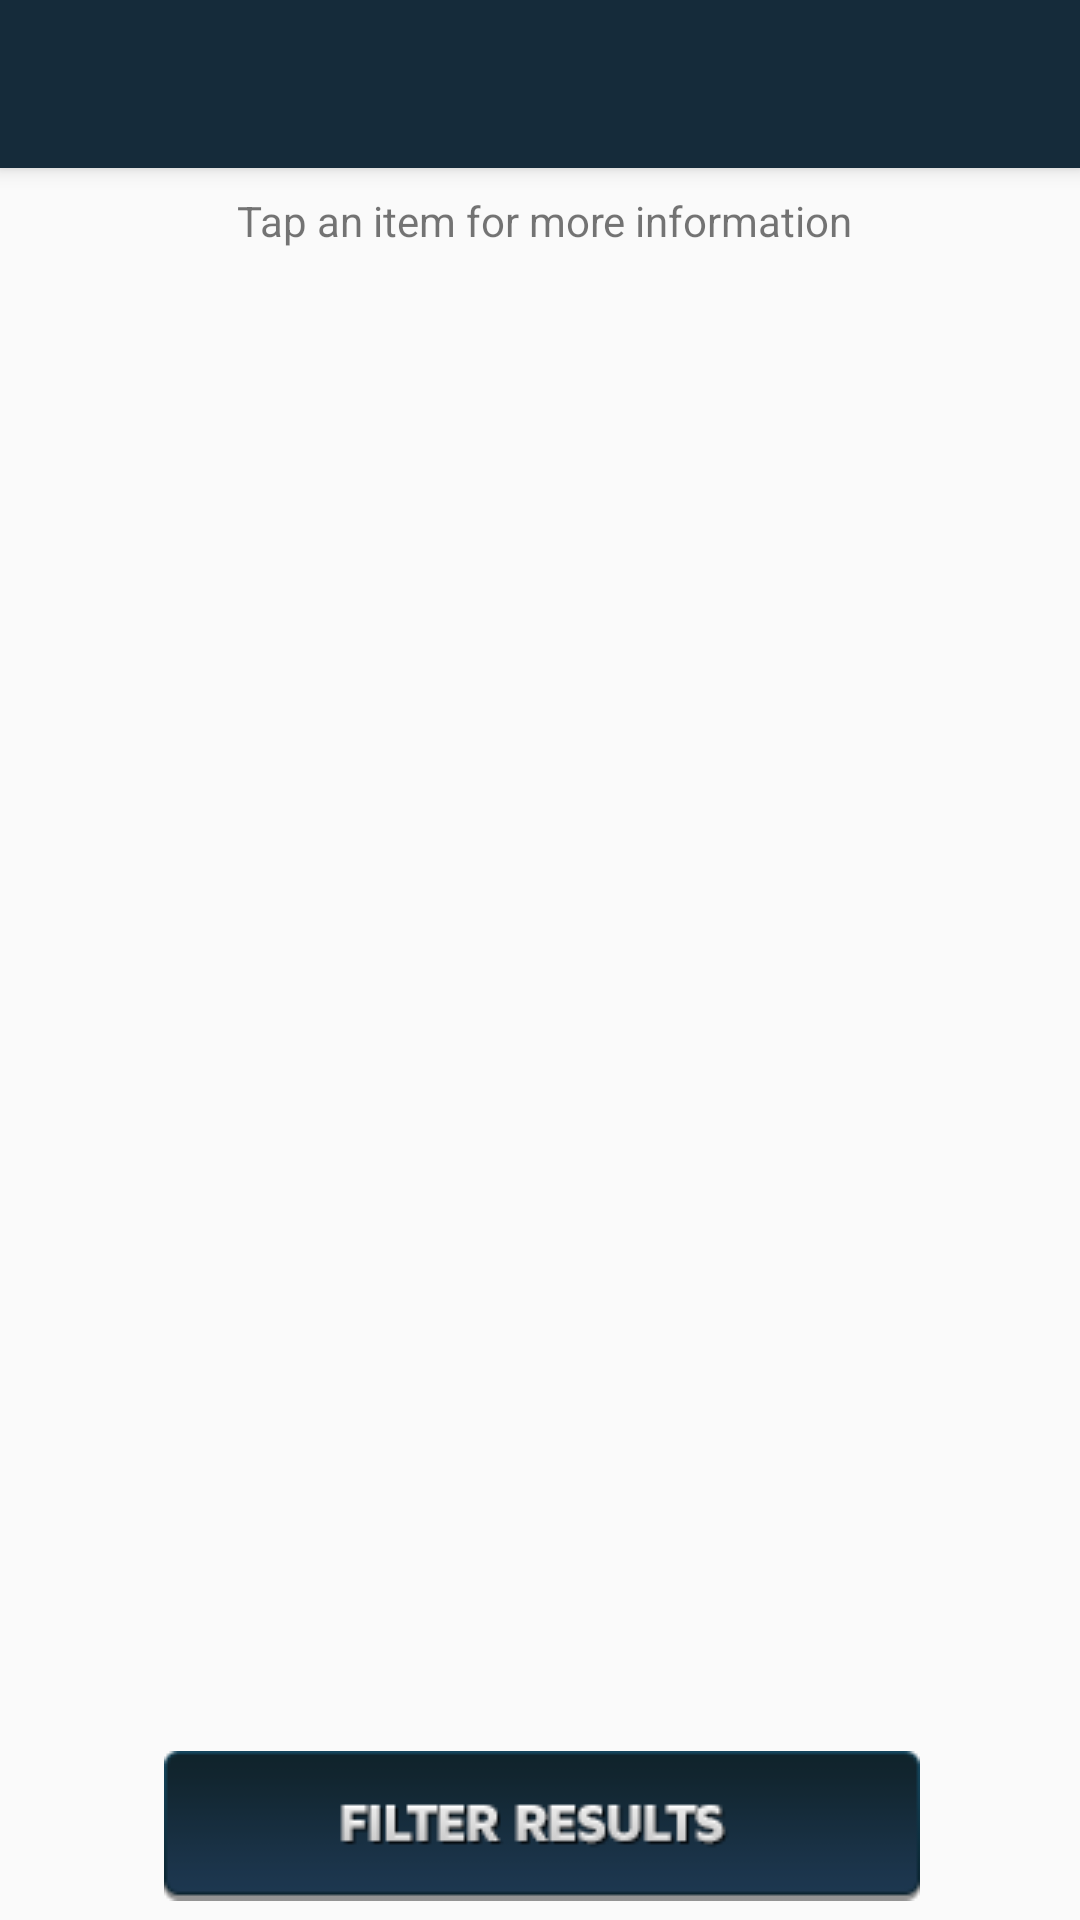

The Android layout XML behind this screen, and the referenced resources:
<!-- AndroidManifest.xml: application theme Theme.AppCompat.Light.NoActionBar -->
<!-- res/layout/activity_search_results.xml -->
<?xml version="1.0" encoding="utf-8"?>
<android.support.constraint.ConstraintLayout xmlns:android="http://schemas.android.com/apk/res/android"
    xmlns:app="http://schemas.android.com/apk/res-auto"
    xmlns:tools="http://schemas.android.com/tools"
    android:layout_width="match_parent"
    android:layout_height="match_parent"
    tools:context="com.bizdev.recipeapp.cookitup.SearchResults">

    <android.support.v7.widget.Toolbar
        android:id="@+id/toolbar"
        android:layout_width="0dp"
        android:layout_height="56dp"
        android:layout_alignParentLeft="true"
        android:layout_alignParentStart="true"
        android:layout_alignParentTop="true"
        android:background="@color/colorPrimary"
        android:elevation="4dp"
        android:theme="@style/ThemeOverlay.AppCompat.Dark.ActionBar"
        app:layout_constraintLeft_toLeftOf="parent"
        app:layout_constraintRight_toRightOf="parent"
        app:layout_constraintTop_toTopOf="parent"
        tools:layout_constraintLeft_creator="1"
        tools:layout_constraintRight_creator="1" />

    <TextView
        android:id="@+id/queryResult"
        android:layout_width="wrap_content"
        android:layout_height="wrap_content"
        android:layout_marginTop="8dp"
        android:text="@string/SearchResultsMessage"
        android:textAlignment="center"
        app:layout_constraintHorizontal_bias="0.509"
        app:layout_constraintLeft_toLeftOf="parent"
        app:layout_constraintRight_toRightOf="parent"
        app:layout_constraintTop_toBottomOf="@+id/toolbar"
        tools:layout_constraintTop_creator="1" />

    <ListView
        android:id="@+id/lv_search_results"
        android:layout_width="0dp"
        android:layout_height="0dp"
        android:layout_marginBottom="8dp"
        android:layout_marginEnd="8dp"
        android:layout_marginLeft="8dp"
        android:layout_marginRight="8dp"
        android:layout_marginStart="8dp"
        android:layout_marginTop="8dp"
        app:layout_constraintBottom_toTopOf="@+id/btn_filter_results"
        app:layout_constraintHorizontal_bias="0.0"
        app:layout_constraintLeft_toLeftOf="parent"
        app:layout_constraintRight_toRightOf="parent"
        app:layout_constraintTop_toBottomOf="@+id/queryResult" />

    <ImageButton
        android:id="@+id/btn_filter_results"
        android:layout_width="255dp"
        android:layout_height="53dp"
        android:layout_marginBottom="5dp"
        android:layout_marginEnd="8dp"
        android:layout_marginLeft="20dp"
        android:layout_marginRight="20dp"
        android:layout_marginStart="8dp"
        android:onClick="showFiltersDialog"
        android:src="@drawable/filter_results"
        android:text="@string/btn_filter_results"
        app:layout_constraintBottom_toBottomOf="parent"
        app:layout_constraintHorizontal_bias="0.505"
        app:layout_constraintLeft_toLeftOf="parent"
        app:layout_constraintRight_toRightOf="parent" />

</android.support.constraint.ConstraintLayout>
<!-- resources referenced by this layout -->
<resources>
  <color name="colorPrimary">#152b3a</color>
  <!-- drawable filter_results: png bitmap (drawable, 3490 bytes) -->
  <string name="SearchResultsMessage">Tap an item for more information</string>
  <string name="btn_filter_results">Filter Results</string>
</resources>
